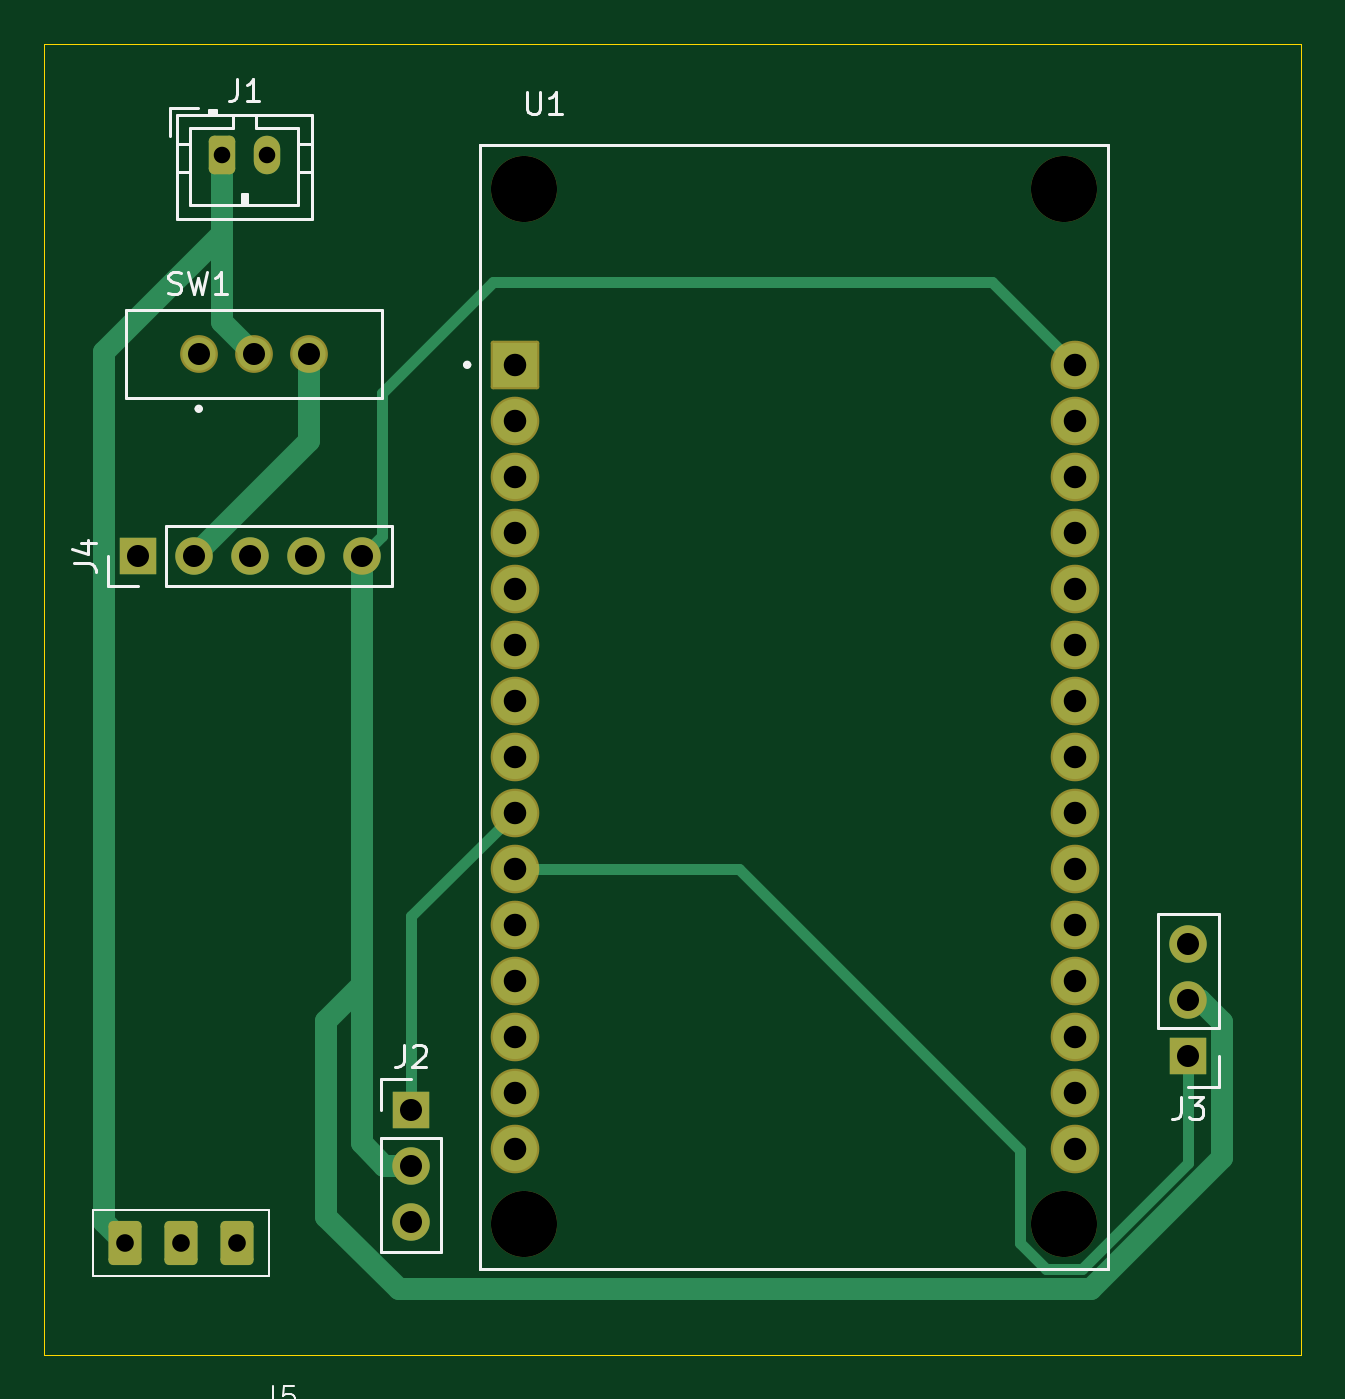
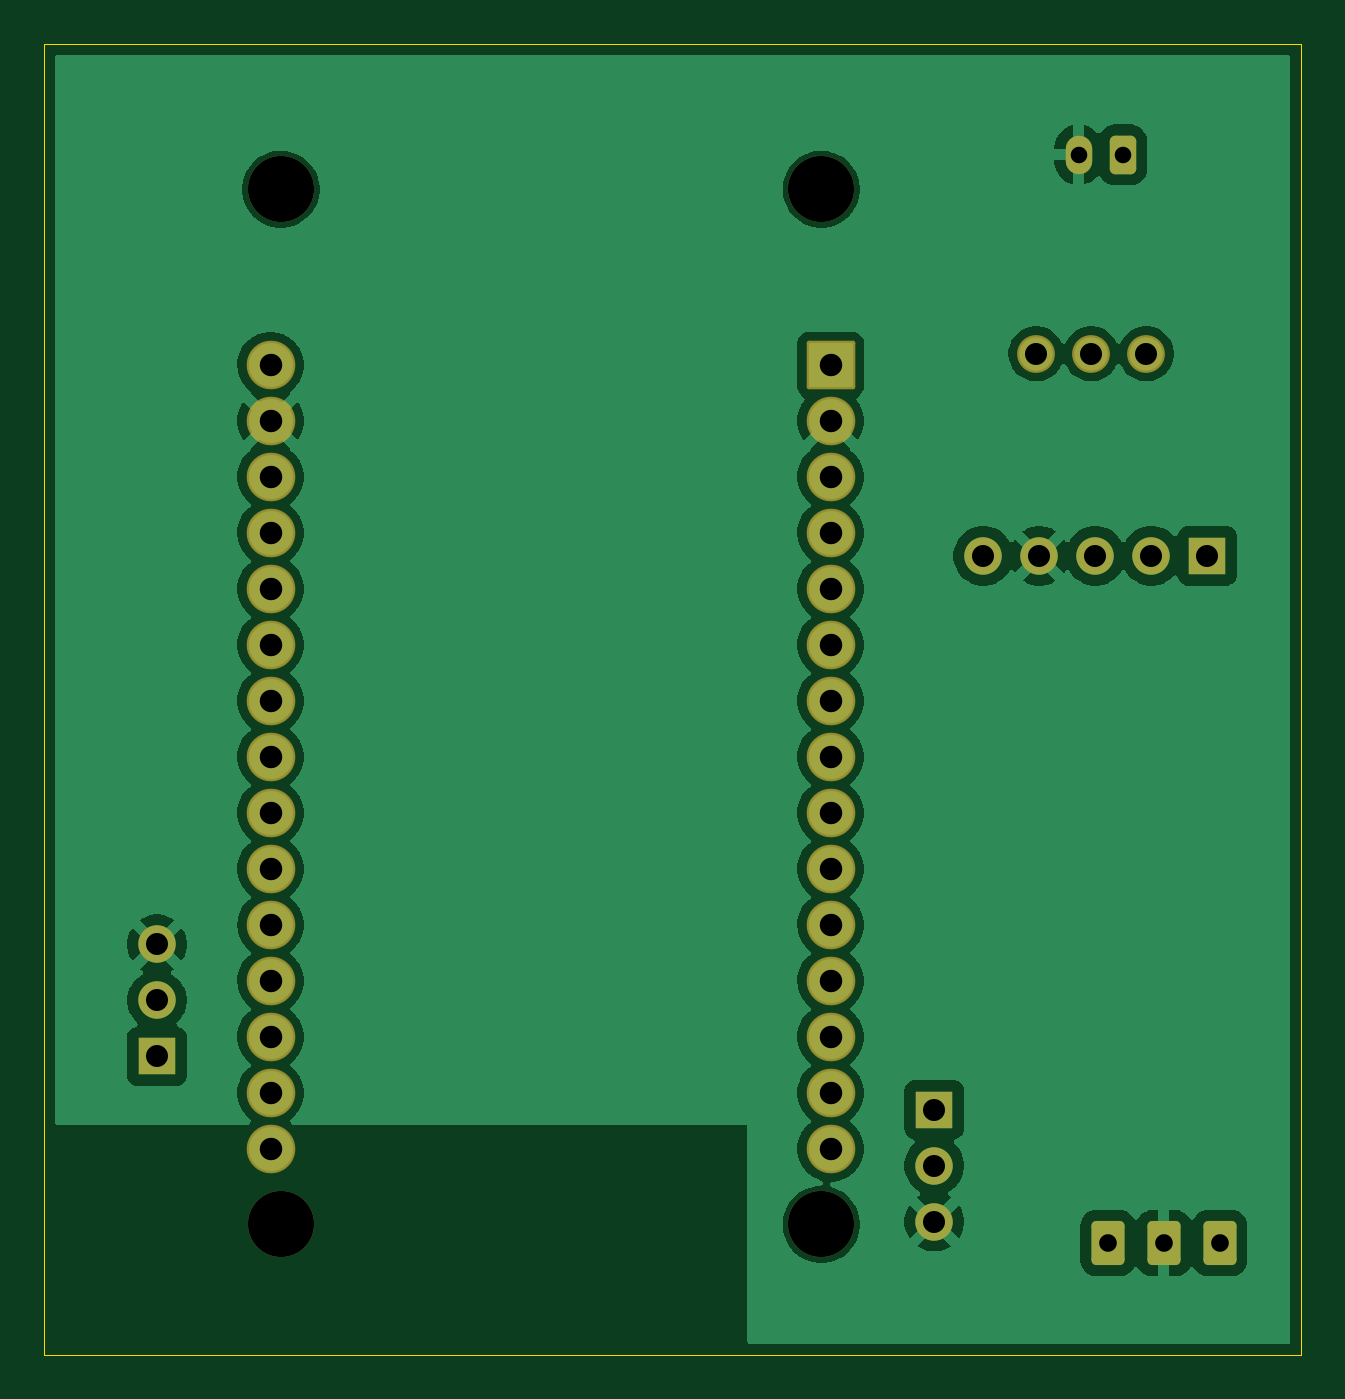
Circuit board: 11 layer files. Board 57.0 x 59.5 mm.
- bottom_copper: Receiver PCB-B_Cu.gbr (71658 bytes)
- bottom_mask: Receiver PCB-B_Mask.gbr (2991 bytes)
- paste: Receiver PCB-B_Paste.gbr (457 bytes)
- bottom_silk: Receiver PCB-B_Silkscreen.gbr (458 bytes)
- outline: Receiver PCB-Edge_Cuts.gbr (611 bytes)
- top_copper: Receiver PCB-F_Cu.gbr (7424 bytes)
- top_mask: Receiver PCB-F_Mask.gbr (2991 bytes)
- paste: Receiver PCB-F_Paste.gbr (457 bytes)
- top_silk: Receiver PCB-F_Silkscreen.gbr (9760 bytes)
- drill: Receiver PCB-NPTH.drl (390 bytes)
- drill: Receiver PCB-PTH.drl (1224 bytes)

=== bottom_copper: Receiver PCB-B_Cu.gbr (71658 bytes, source omitted) ===
=== bottom_mask: Receiver PCB-B_Mask.gbr (2991 bytes, source withheld) ===
=== paste: Receiver PCB-B_Paste.gbr ===
%TF.GenerationSoftware,KiCad,Pcbnew,10.0.3*%
%TF.CreationDate,2026-06-21T13:31:57-07:00*%
%TF.ProjectId,Receiver PCB,52656365-6976-4657-9220-5043422e6b69,rev?*%
%TF.SameCoordinates,Original*%
%TF.FileFunction,Paste,Bot*%
%TF.FilePolarity,Positive*%
%FSLAX46Y46*%
G04 Gerber Fmt 4.6, Leading zero omitted, Abs format (unit mm)*
G04 Created by KiCad (PCBNEW 10.0.3) date 2026-06-21 13:31:57*
%MOMM*%
%LPD*%
G01*
G04 APERTURE LIST*
G04 APERTURE END LIST*
M02*

=== bottom_silk: Receiver PCB-B_Silkscreen.gbr ===
%TF.GenerationSoftware,KiCad,Pcbnew,10.0.3*%
%TF.CreationDate,2026-06-21T13:31:57-07:00*%
%TF.ProjectId,Receiver PCB,52656365-6976-4657-9220-5043422e6b69,rev?*%
%TF.SameCoordinates,Original*%
%TF.FileFunction,Legend,Bot*%
%TF.FilePolarity,Positive*%
%FSLAX46Y46*%
G04 Gerber Fmt 4.6, Leading zero omitted, Abs format (unit mm)*
G04 Created by KiCad (PCBNEW 10.0.3) date 2026-06-21 13:31:57*
%MOMM*%
%LPD*%
G01*
G04 APERTURE LIST*
G04 APERTURE END LIST*
M02*

=== outline: Receiver PCB-Edge_Cuts.gbr ===
%TF.GenerationSoftware,KiCad,Pcbnew,10.0.3*%
%TF.CreationDate,2026-06-21T13:31:58-07:00*%
%TF.ProjectId,Receiver PCB,52656365-6976-4657-9220-5043422e6b69,rev?*%
%TF.SameCoordinates,Original*%
%TF.FileFunction,Profile,NP*%
%FSLAX46Y46*%
G04 Gerber Fmt 4.6, Leading zero omitted, Abs format (unit mm)*
G04 Created by KiCad (PCBNEW 10.0.3) date 2026-06-21 13:31:58*
%MOMM*%
%LPD*%
G01*
G04 APERTURE LIST*
%TA.AperFunction,Profile*%
%ADD10C,0.050000*%
%TD*%
G04 APERTURE END LIST*
D10*
X96350000Y-69525000D02*
X153375000Y-69525000D01*
X153375000Y-129000000D01*
X96350000Y-129000000D01*
X96350000Y-69525000D01*
M02*

=== top_copper: Receiver PCB-F_Cu.gbr (7424 bytes, source omitted) ===
=== top_mask: Receiver PCB-F_Mask.gbr (2991 bytes, source withheld) ===
=== paste: Receiver PCB-F_Paste.gbr ===
%TF.GenerationSoftware,KiCad,Pcbnew,10.0.3*%
%TF.CreationDate,2026-06-21T13:31:57-07:00*%
%TF.ProjectId,Receiver PCB,52656365-6976-4657-9220-5043422e6b69,rev?*%
%TF.SameCoordinates,Original*%
%TF.FileFunction,Paste,Top*%
%TF.FilePolarity,Positive*%
%FSLAX46Y46*%
G04 Gerber Fmt 4.6, Leading zero omitted, Abs format (unit mm)*
G04 Created by KiCad (PCBNEW 10.0.3) date 2026-06-21 13:31:57*
%MOMM*%
%LPD*%
G01*
G04 APERTURE LIST*
G04 APERTURE END LIST*
M02*

=== top_silk: Receiver PCB-F_Silkscreen.gbr (9760 bytes, source omitted) ===
=== drill: Receiver PCB-NPTH.drl ===
M48
; DRILL file KiCad 10.0.3 date 2026-06-21T13:32:29
; FORMAT={-:-/ absolute / metric / decimal}
; #@! TF.CreationDate,2026-06-21T13:32:29-07:00
; #@! TF.GenerationSoftware,Kicad,Pcbnew,10.0.3
; #@! TF.FileFunction,NonPlated,1,2,NPTH
FMAT,2
METRIC
; #@! TA.AperFunction,NonPlated,NPTH,ComponentDrill
T1C3.000
%
G90
G05
T1
X118.12Y-76.12
X118.12Y-123.07
X142.63Y-76.12
X142.63Y-123.07
M30

=== drill: Receiver PCB-PTH.drl ===
M48
; DRILL file KiCad 10.0.3 date 2026-06-21T13:32:29
; FORMAT={-:-/ absolute / metric / decimal}
; #@! TF.CreationDate,2026-06-21T13:32:29-07:00
; #@! TF.GenerationSoftware,Kicad,Pcbnew,10.0.3
; #@! TF.FileFunction,Plated,1,2,PTH
FMAT,2
METRIC
; #@! TA.AperFunction,Plated,PTH,ComponentDrill
T1C0.750
; #@! TA.AperFunction,Plated,PTH,ComponentDrill
T2C0.800
; #@! TA.AperFunction,Plated,PTH,ComponentDrill
T3C1.000
; #@! TA.AperFunction,Plated,PTH,ComponentDrill
T4C1.020
%
G90
G05
T1
X104.45Y-74.55
X106.45Y-74.55
T2
X100.04Y-123.92
X102.58Y-123.92
X105.12Y-123.92
T3
X100.62Y-92.75
X103.16Y-92.75
X103.375Y-83.575
X105.7Y-92.75
X105.875Y-83.575
X108.24Y-92.75
X108.375Y-83.575
X110.78Y-92.75
X113.0Y-117.86
X113.0Y-120.4
X113.0Y-122.94
X148.25Y-110.36
X148.25Y-112.9
X148.25Y-115.44
T4
X117.7Y-84.08
X117.7Y-86.62
X117.7Y-89.16
X117.7Y-91.7
X117.7Y-94.24
X117.7Y-96.78
X117.7Y-99.32
X117.7Y-101.86
X117.7Y-104.4
X117.7Y-106.94
X117.7Y-109.48
X117.7Y-112.02
X117.7Y-114.56
X117.7Y-117.1
X117.7Y-119.64
X143.1Y-84.08
X143.1Y-86.62
X143.1Y-89.16
X143.1Y-91.7
X143.1Y-94.24
X143.1Y-96.78
X143.1Y-99.32
X143.1Y-101.86
X143.1Y-104.4
X143.1Y-106.94
X143.1Y-109.48
X143.1Y-112.02
X143.1Y-114.56
X143.1Y-117.1
X143.1Y-119.64
M30
